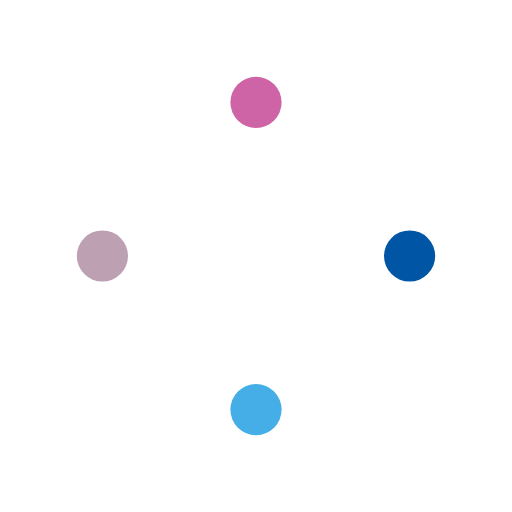
t = 0.00 s
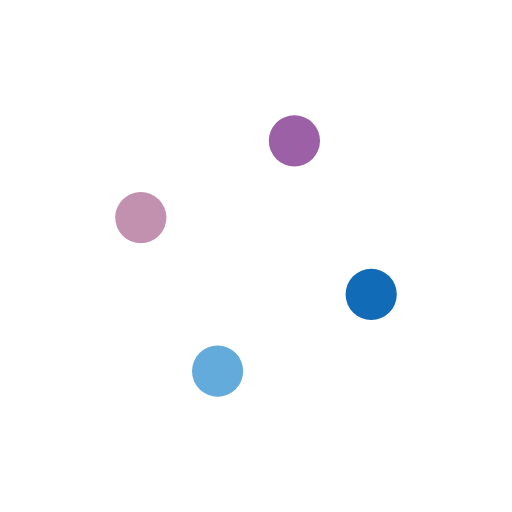
t = 0.25 s
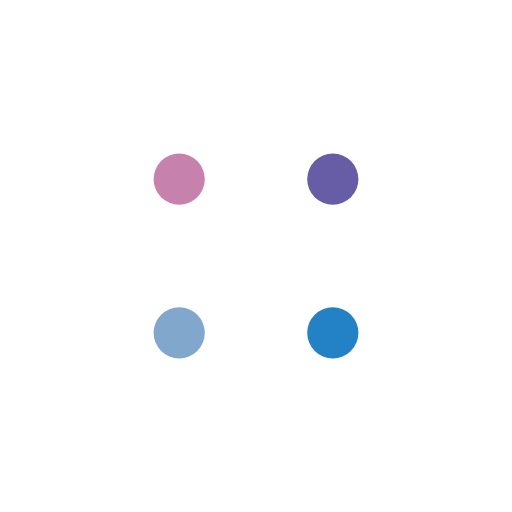
t = 0.50 s
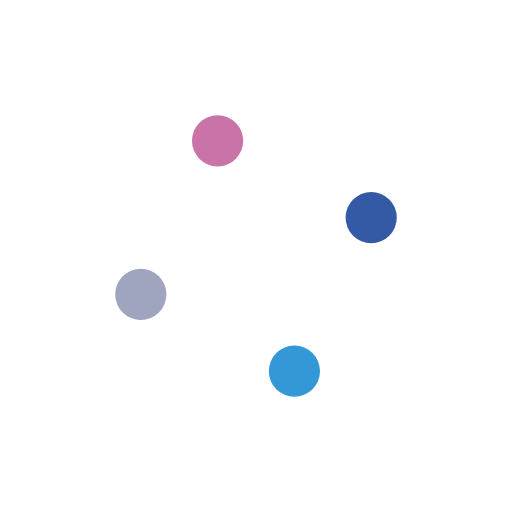
t = 0.75 s

The animated SVG that drew these frames (rendered in a browser with its animation timeline set to each time). Animation: 12 SMIL elements (animate=12); one cycle of 1.00 s, repeats indefinitely.

<svg class="lds-balls" width="100%" height="100%" xmlns="http://www.w3.org/2000/svg" xmlns:xlink="http://www.w3.org/1999/xlink" viewBox="0 0 100 100" preserveAspectRatio="xMidYMid"><circle cx="55.5178" cy="74.4822" r="5" fill="#0055a5">
  <animate attributeName="cx" values="80;50" keyTimes="0;1" dur="1s" repeatCount="indefinite"></animate>
  <animate attributeName="cy" values="50;80" keyTimes="0;1" dur="1s" repeatCount="indefinite"></animate>
  <animate attributeName="fill" values="#0055a5;#45aee7" keyTimes="0;1" dur="1s" repeatCount="indefinite"></animate>
</circle><circle cx="25.5178" cy="55.5178" r="5" fill="#45aee7">
  <animate attributeName="cx" values="50;20" keyTimes="0;1" dur="1s" repeatCount="indefinite"></animate>
  <animate attributeName="cy" values="80;50.00000000000001" keyTimes="0;1" dur="1s" repeatCount="indefinite"></animate>
  <animate attributeName="fill" values="#45aee7;#bda0b2" keyTimes="0;1" dur="1s" repeatCount="indefinite"></animate>
</circle><circle cx="44.4822" cy="25.5178" r="5" fill="#bda0b2">
  <animate attributeName="cx" values="20;49.99999999999999" keyTimes="0;1" dur="1s" repeatCount="indefinite"></animate>
  <animate attributeName="cy" values="50.00000000000001;20" keyTimes="0;1" dur="1s" repeatCount="indefinite"></animate>
  <animate attributeName="fill" values="#bda0b2;#ce64a6" keyTimes="0;1" dur="1s" repeatCount="indefinite"></animate>
</circle><circle cx="74.4822" cy="44.4822" r="5" fill="#ce64a6">
  <animate attributeName="cx" values="49.99999999999999;80" keyTimes="0;1" dur="1s" repeatCount="indefinite"></animate>
  <animate attributeName="cy" values="20;49.99999999999999" keyTimes="0;1" dur="1s" repeatCount="indefinite"></animate>
  <animate attributeName="fill" values="#ce64a6;#0055a5" keyTimes="0;1" dur="1s" repeatCount="indefinite"></animate>
</circle></svg>
